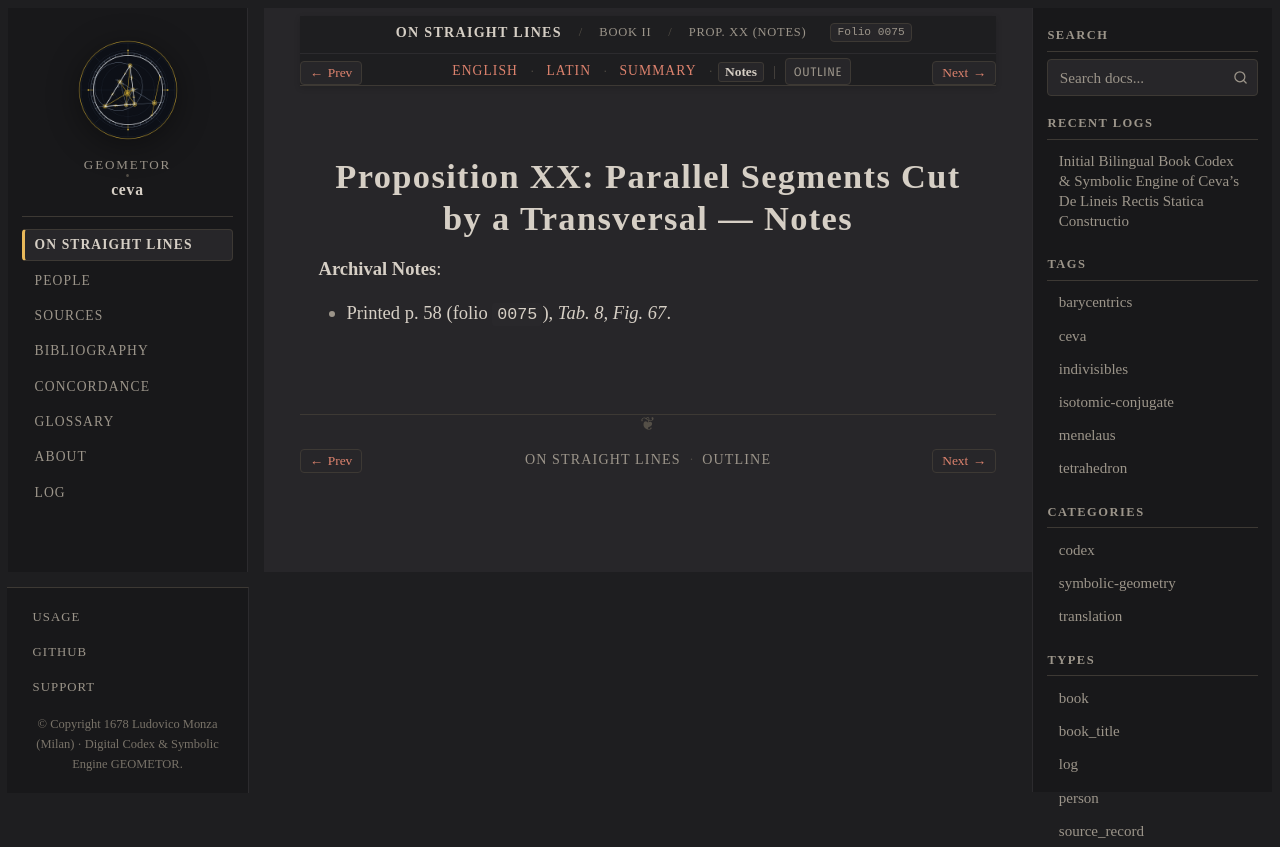

repository: geometor/ceva · page: de_lineis_rectis/liber_secundus/prop_20/notes.html · generator: sphinx

:layout: book
:order: 21
:canonical_id: liber_secundus_prop_20
:breadcrumb_title: Prop. XX (Notes)
:folio: 0075
:tracks: English: index | Latin: la | Summary: summary | Notes: notes

.. _liber-secundus-prop-20-notes:

Proposition XX: Parallel Segments Cut by a Transversal — Notes
==============================================================

.. folio:: 0075
   :page: p. 58

**Archival Notes**:

* Printed p. 58 (folio ``0075``), `Tab. 8, Fig. 67`.
